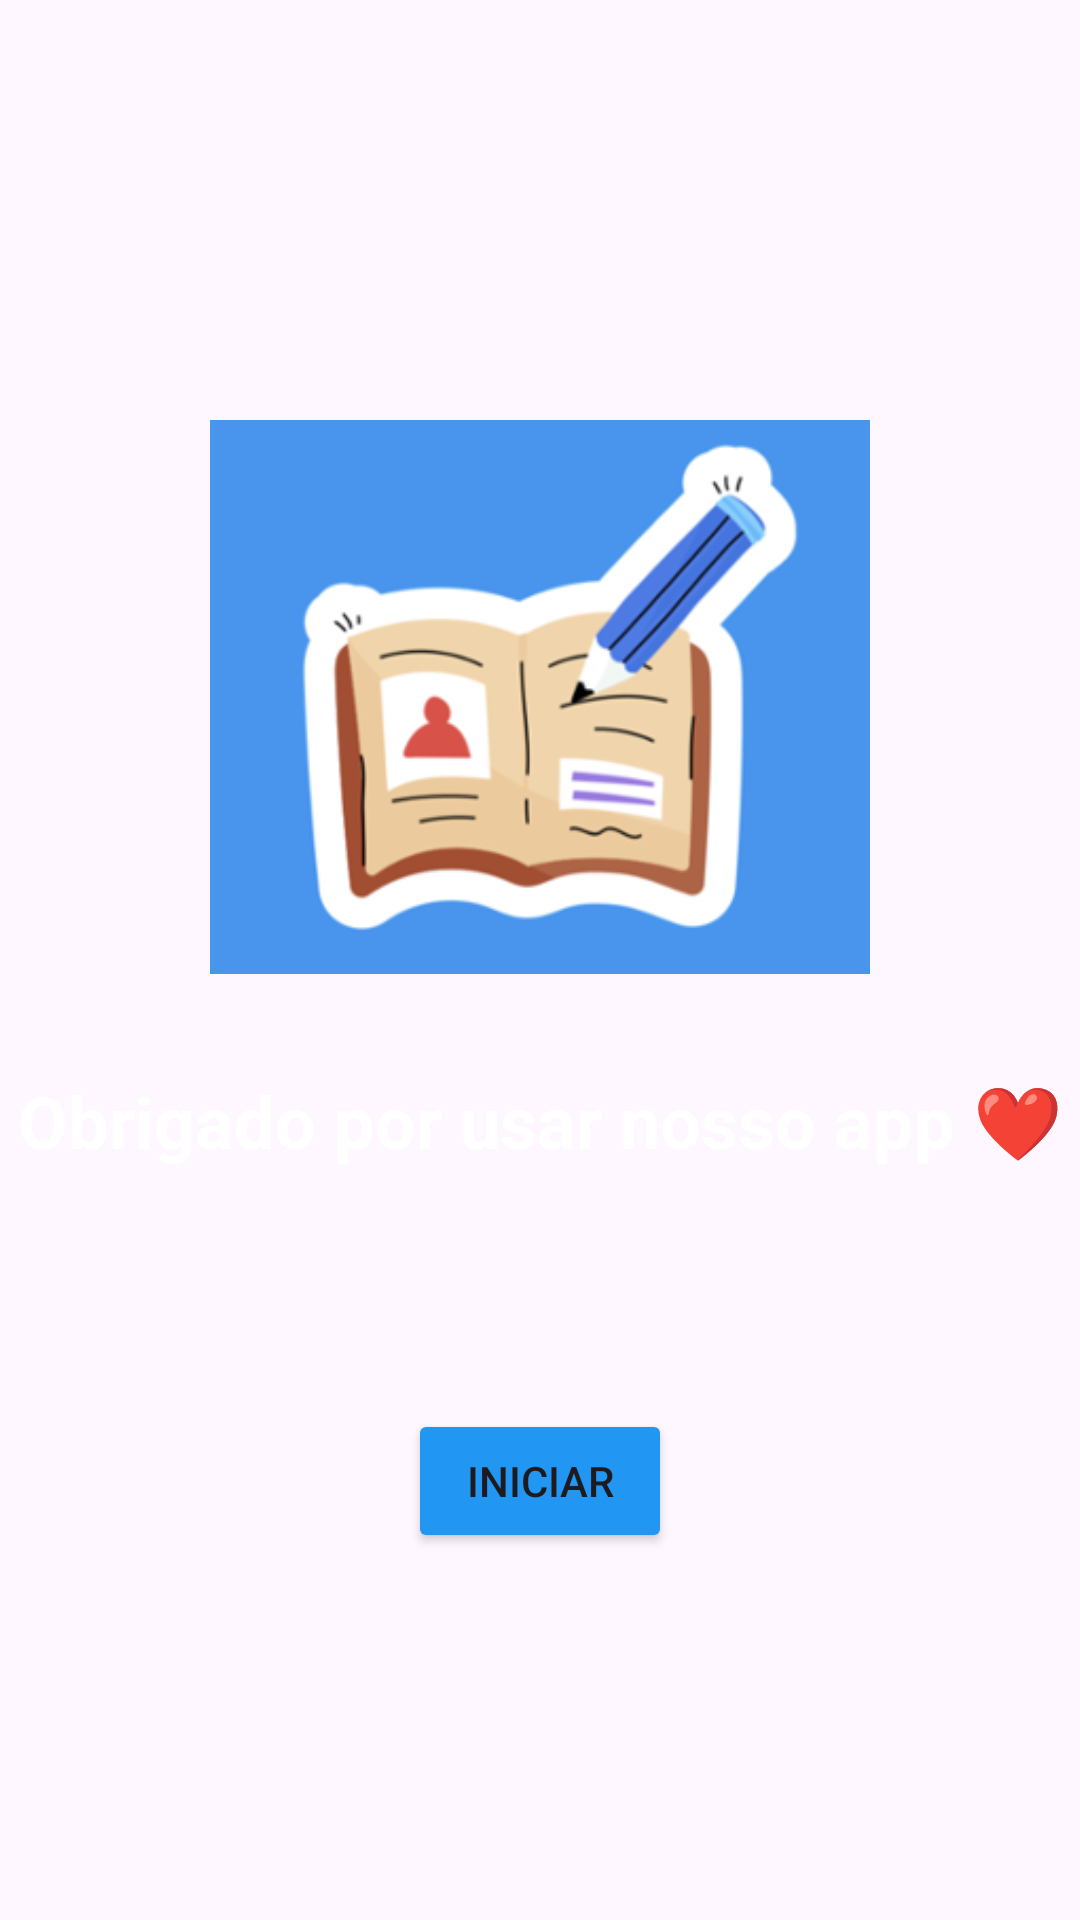

Here is an Android app screen rendered from its layout file. Give the layout XML and the strings, colors and styles it references.
<!-- AndroidManifest.xml: application theme Theme.IContact -->
<!-- res/layout/fragment_welcome2.xml -->
<?xml version="1.0" encoding="utf-8"?>
<FrameLayout xmlns:android="http://schemas.android.com/apk/res/android"
    xmlns:tools="http://schemas.android.com/tools"
    android:layout_width="match_parent"
    android:layout_height="match_parent"
    tools:context=".Welcome_Screen.Welcome2FragmentActivity">

    <LinearLayout
        android:layout_width="match_parent"
        android:layout_height="wrap_content"
        android:orientation="vertical"
        android:layout_gravity="center"
        android:gravity="center"
        >

        <ImageView
            android:id="@+id/imageView"
            android:layout_width="220dp"
            android:layout_height="220dp"
            android:contentDescription="Image by web"
            android:src="@mipmap/caderno" />

        <TextView
            android:id="@+id/textView"
            android:layout_width="match_parent"
            android:layout_height="wrap_content"
            android:gravity="center"
            android:textSize="24sp"
            android:textStyle="bold"
            android:textColor="@color/white"
            android:layout_marginTop="15sp"
            android:text="@string/thank_text"/>

        <Button
            android:id="@+id/startButton"
            android:layout_width="wrap_content"
            android:layout_height="wrap_content"
            android:layout_marginTop="80sp"
            android:backgroundTint="@color/blue_Icontact"
            android:text="Iniciar" />

    </LinearLayout>




</FrameLayout>
<!-- resources referenced by this layout -->
<resources>
  <color name="blue_Icontact">#2196f3</color>
  <color name="white">#FFFFFFFF</color>
  <!-- mipmap caderno: png bitmap (mipmap-hdpi, 47161 bytes) -->
  <string name="thank_text">Obrigado por usar nosso app ❤️</string>
  <style name="Theme.IContact" parent="Base.Theme.IContact" />
  <style name="Base.Theme.IContact" parent="Theme.Material3.DayNight.NoActionBar">
          
          
      </style>
</resources>
